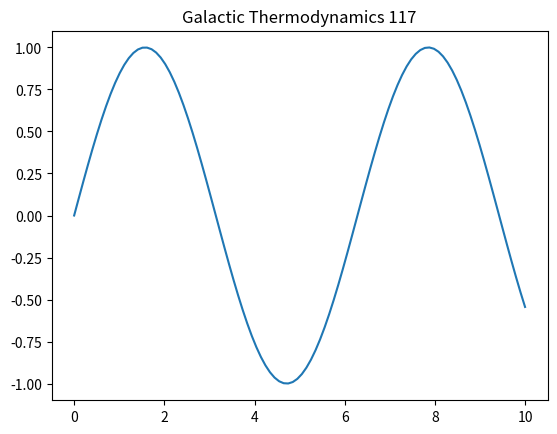

Reproduce this figure in Python.
import numpy as np
import matplotlib.pyplot as plt
t = np.linspace(0, 10, 100)
plt.plot(t, np.sin(t))
plt.title('Galactic Thermodynamics 117')
plt.show()
